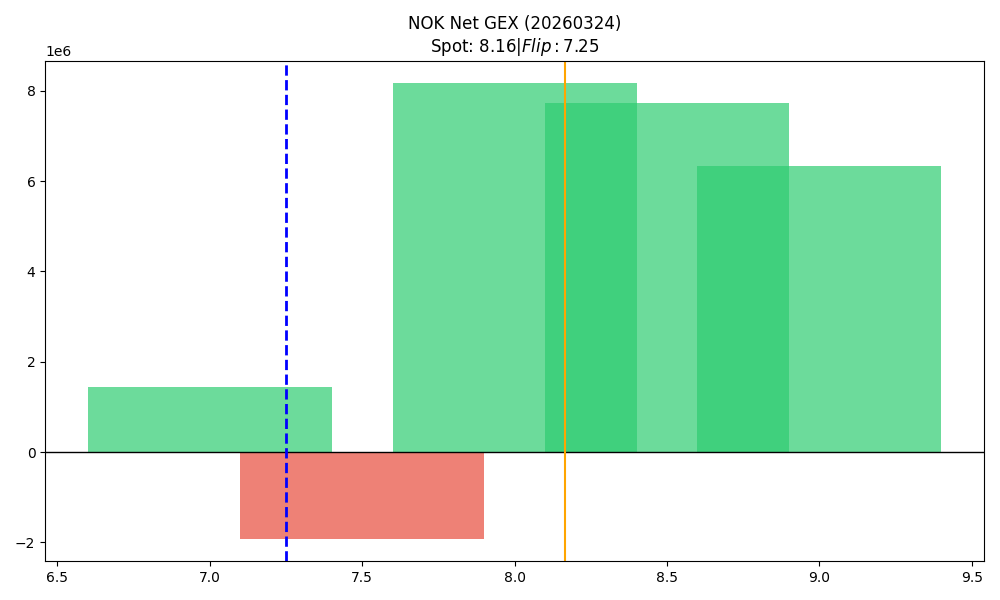

The data file committed next to this chart (first rows):
strike, call_gex, put_gex, call_dex, put_dex, net_greek_delta, net_gex
7.0, 2912641, 1478733, 12803752, -946755, 0.5237, 1433907
7.5, 455857, 2370359, 1077960, -1174102, -0.01241, -1914502
8.0, 26522900, 18354865, 23045762, -9904061, 0.2052, 8168035
8.5, 7937139, 212201, 4165520, -319394, 0.2373, 7724938
9.0, 6410773, 65302, 5081244, -189662, 0.2052, 6345471
